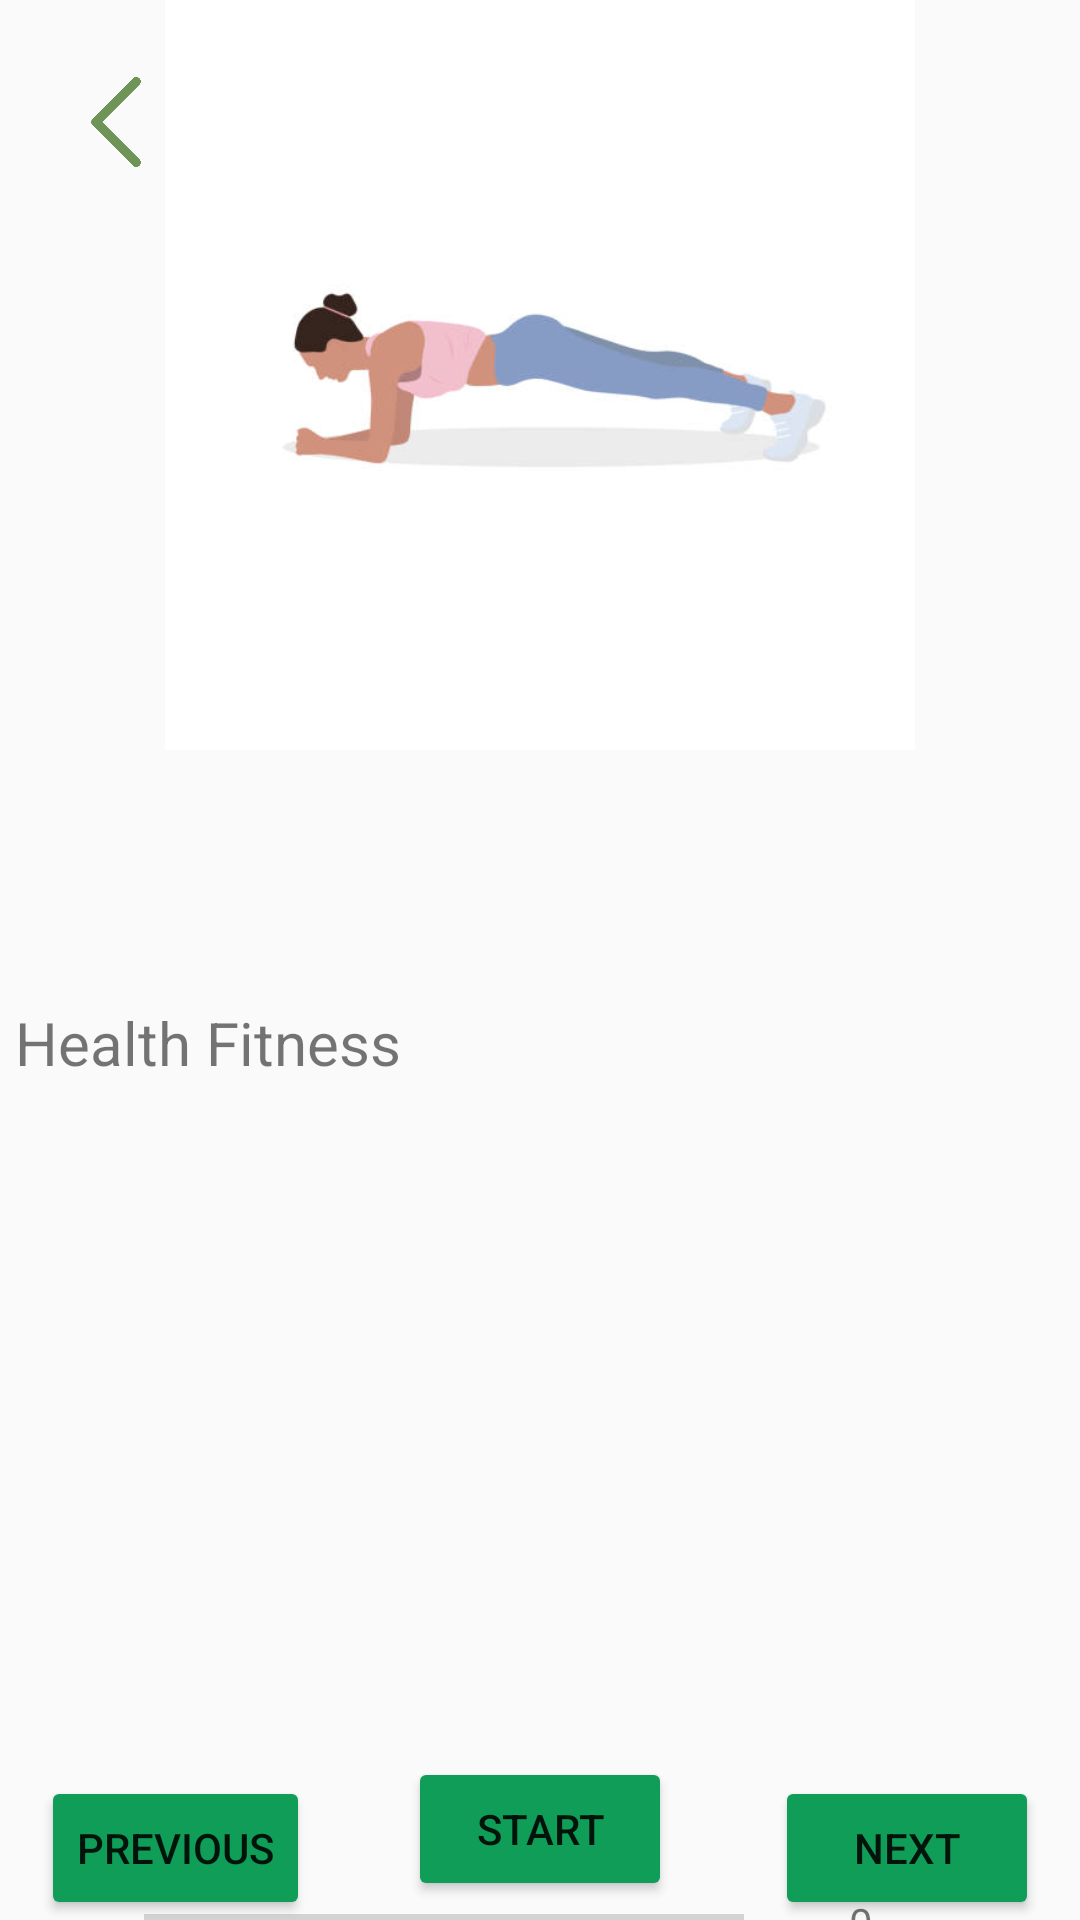

Layout XML and referenced resources for this Android screen:
<!-- AndroidManifest.xml: application theme Theme.FinalProject -->
<!-- res/layout/activity_exercise_started.xml -->
<?xml version="1.0" encoding="utf-8"?>
<androidx.constraintlayout.widget.ConstraintLayout xmlns:android="http://schemas.android.com/apk/res/android"
    xmlns:app="http://schemas.android.com/apk/res-auto"
    xmlns:tools="http://schemas.android.com/tools"
    android:layout_width="match_parent"
    android:layout_height="match_parent"
    tools:context=".Exercise_Started">

    <ImageView
        android:layout_width="30dp"
        android:layout_height="30dp"
        android:layout_margin="20sp"
        android:src="@drawable/back"
        app:layout_constraintBottom_toBottomOf="@+id/back"
        app:layout_constraintEnd_toEndOf="parent"
        app:layout_constraintHorizontal_bias="0.0"
        app:layout_constraintStart_toStartOf="@+id/guideline4"
        app:layout_constraintTop_toTopOf="parent"
        app:layout_constraintVertical_bias="0.031" />

    <ImageView
        android:id="@+id/back"
        android:layout_width="match_parent"
        android:layout_height="250dp"
        app:layout_constraintEnd_toEndOf="parent"
        app:layout_constraintHorizontal_bias="0.0"
        app:layout_constraintStart_toStartOf="parent"
        app:layout_constraintTop_toTopOf="parent"
        app:srcCompat="@drawable/exe"
        android:contentDescription="@string/app_name" />

    <TextView
        android:id="@+id/desc"
        android:layout_width="350dp"
        android:layout_height="250dp"
        android:justificationMode="inter_word"
        android:text="@string/app_name"
        android:textSize="20sp"
        app:layout_constraintBottom_toBottomOf="parent"
        app:layout_constraintEnd_toEndOf="@+id/guideline5"
        app:layout_constraintStart_toStartOf="@+id/guideline4"
        app:layout_constraintTop_toBottomOf="@+id/back"
        app:layout_constraintVertical_bias="0.6" />

    <Button
        android:id="@+id/start_btn"
        android:layout_width="wrap_content"
        android:layout_height="wrap_content"
        android:backgroundTint="#0F9D58"
        android:text="Start"
        app:layout_constraintBottom_toBottomOf="parent"
        app:layout_constraintEnd_toEndOf="parent"
        app:layout_constraintStart_toStartOf="parent"
        app:layout_constraintTop_toBottomOf="@+id/desc"
        app:layout_constraintVertical_bias="0.2
" />

    <Button
        android:id="@+id/prev_btn"
        android:layout_width="wrap_content"
        android:layout_height="wrap_content"
        android:backgroundTint="#0F9D58"
        android:text="Previous"
        app:layout_constraintBottom_toBottomOf="parent"
        app:layout_constraintEnd_toEndOf="parent"
        app:layout_constraintHorizontal_bias="0.05"
        app:layout_constraintStart_toStartOf="parent"
        app:layout_constraintTop_toTopOf="parent"
        app:layout_constraintVertical_bias="1.0" />

    <Button
        android:id="@+id/next_btn"
        android:layout_width="wrap_content"
        android:layout_height="wrap_content"
        android:backgroundTint="#0F9D58"
        android:text="Next"
        app:layout_constraintBottom_toBottomOf="parent"
        app:layout_constraintEnd_toEndOf="parent"
        app:layout_constraintHorizontal_bias="0.95"
        app:layout_constraintStart_toStartOf="parent"
        app:layout_constraintTop_toTopOf="parent"
        app:layout_constraintVertical_bias="1.0" />

    <TextView
        android:id="@+id/timer"
        android:layout_width="wrap_content"
        android:layout_height="wrap_content"
        android:text="_0"
        app:layout_constraintBottom_toBottomOf="parent"
        app:layout_constraintEnd_toEndOf="parent"
        app:layout_constraintHorizontal_bias="0.8"
        app:layout_constraintStart_toStartOf="parent"
        app:layout_constraintTop_toBottomOf="@+id/start_btn"
        app:layout_constraintVertical_bias="0.2" />

    <ProgressBar
        android:id="@+id/progressBar"
        style="?android:attr/progressBarStyleHorizontal"
        android:layout_width="200dp"
        android:layout_height="wrap_content"
        android:progressTint="#0F9D58"
        app:layout_constraintBottom_toBottomOf="parent"
        app:layout_constraintEnd_toEndOf="parent"
        app:layout_constraintHorizontal_bias="0.3"
        app:layout_constraintStart_toStartOf="parent"
        app:layout_constraintTop_toBottomOf="@+id/start_btn"
        app:layout_constraintVertical_bias="0.2" />

    <androidx.constraintlayout.widget.Guideline
        android:id="@+id/guideline4"
        android:layout_width="wrap_content"
        android:layout_height="wrap_content"
        android:orientation="vertical"
        app:layout_constraintGuide_percent="0.01"
        app:layout_constraintGuide_begin="20dp" />

    <androidx.constraintlayout.widget.Guideline
        android:id="@+id/guideline5"
        android:layout_width="wrap_content"
        android:layout_height="wrap_content"
        android:orientation="vertical"
        app:layout_constraintGuide_percent="0.990"
        app:layout_constraintGuide_begin="20dp" />

</androidx.constraintlayout.widget.ConstraintLayout>
<!-- resources referenced by this layout -->
<resources>
  <!-- drawable back: png bitmap (drawable, 11604 bytes) -->
  <!-- drawable exe: jpg bitmap (drawable, 11619 bytes) -->
  <string name="app_name">Health Fitness</string>
  <style name="Theme.FinalProject" parent="Theme.MaterialComponents.DayNight.NoActionBar.Bridge">
  
          
          <item name="colorPrimary">@color/white</item>
          <item name="colorPrimaryVariant">@color/green</item>
          <item name="colorOnPrimary">@color/white</item>
          
          <item name="colorSecondary">@color/teal_200</item>
          <item name="colorSecondaryVariant">@color/teal_700</item>
          <item name="colorOnSecondary">@color/black</item>
          
          <item name="android:statusBarColor">?attr/colorPrimaryVariant</item>
          
      </style>
  <color name="white">#FFFFFFFF</color>
  <color name="green">#6F9457</color>
  <color name="teal_200">#FF03DAC5</color>
  <color name="teal_700">#FF018786</color>
  <color name="black">#FF000000</color>
</resources>
